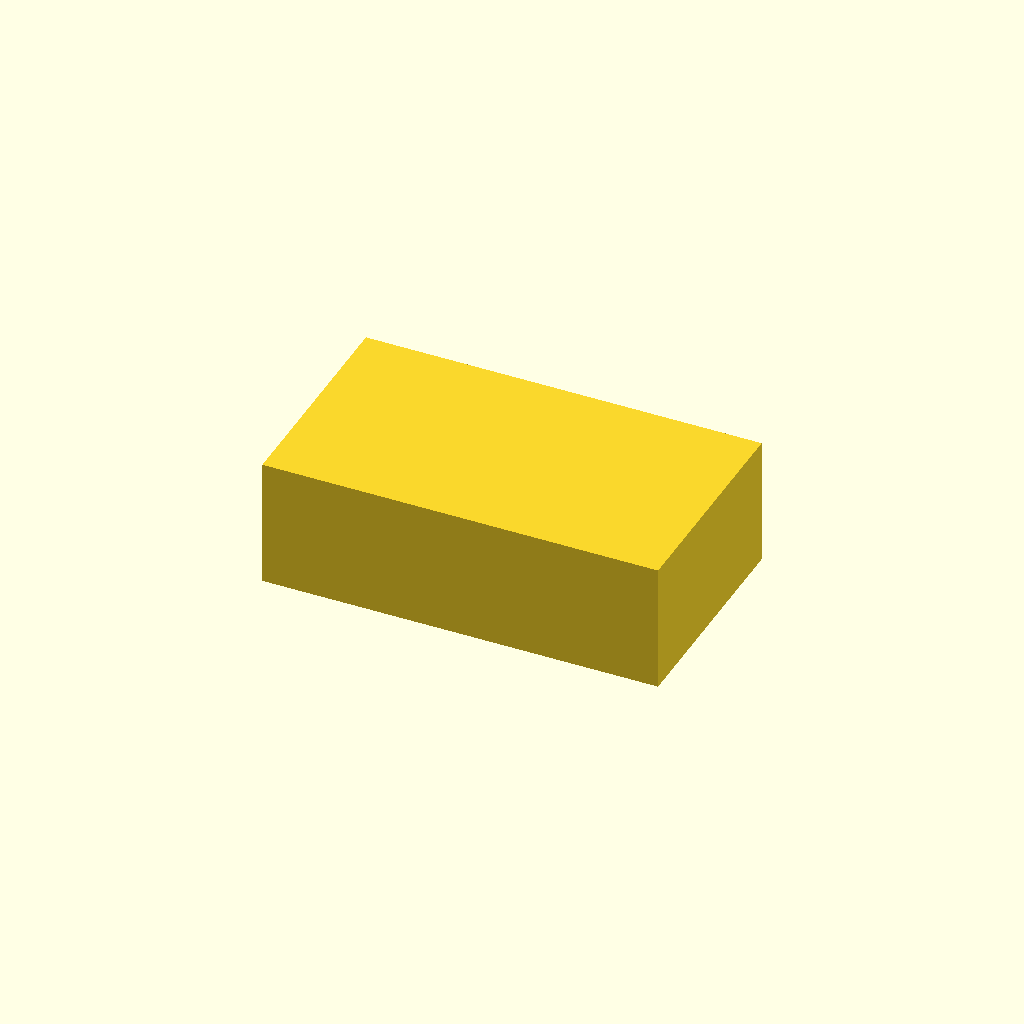
Cell 1: the model at its default parameters.
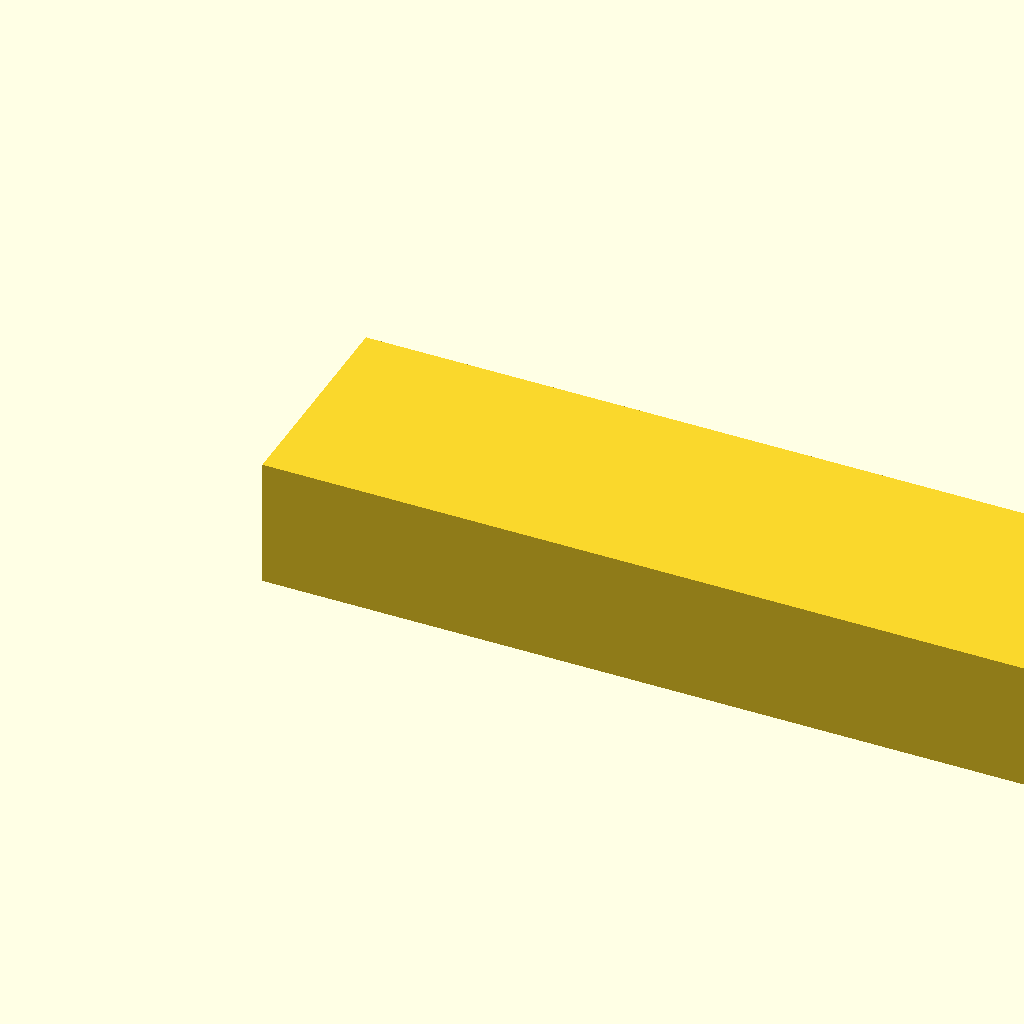
Cell 2 — tank_x set to 240, the other parameters unchanged.
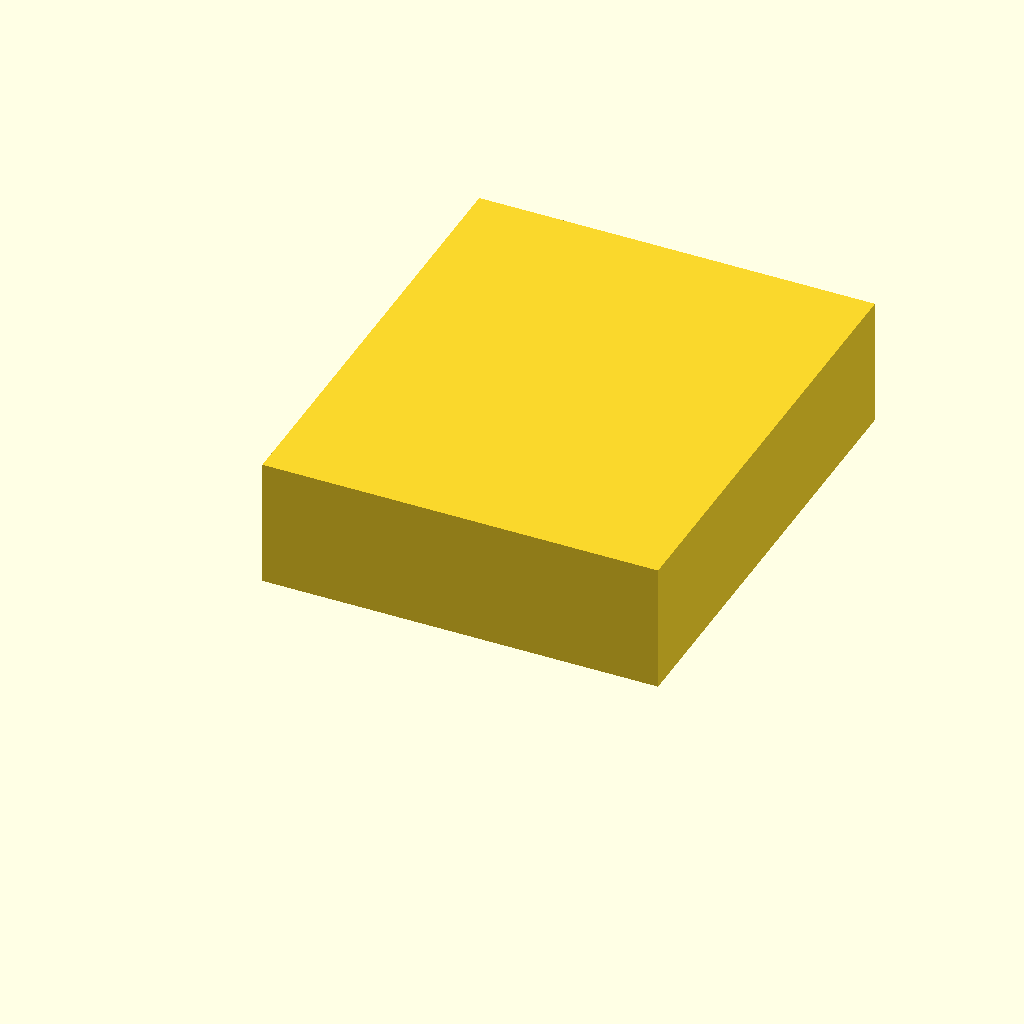
Cell 3: tank_y = 140 (everything else at default).
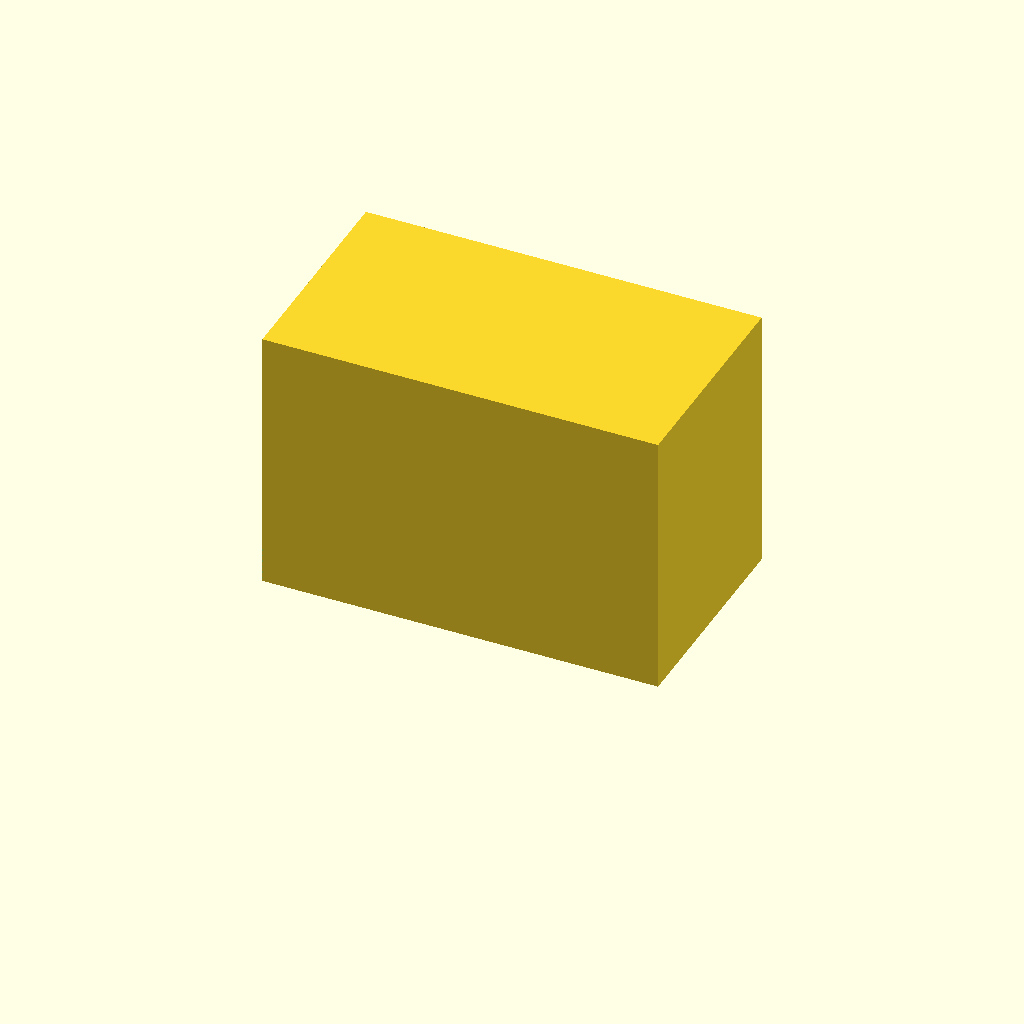
Cell 4: tank_z = 80 (everything else at default).
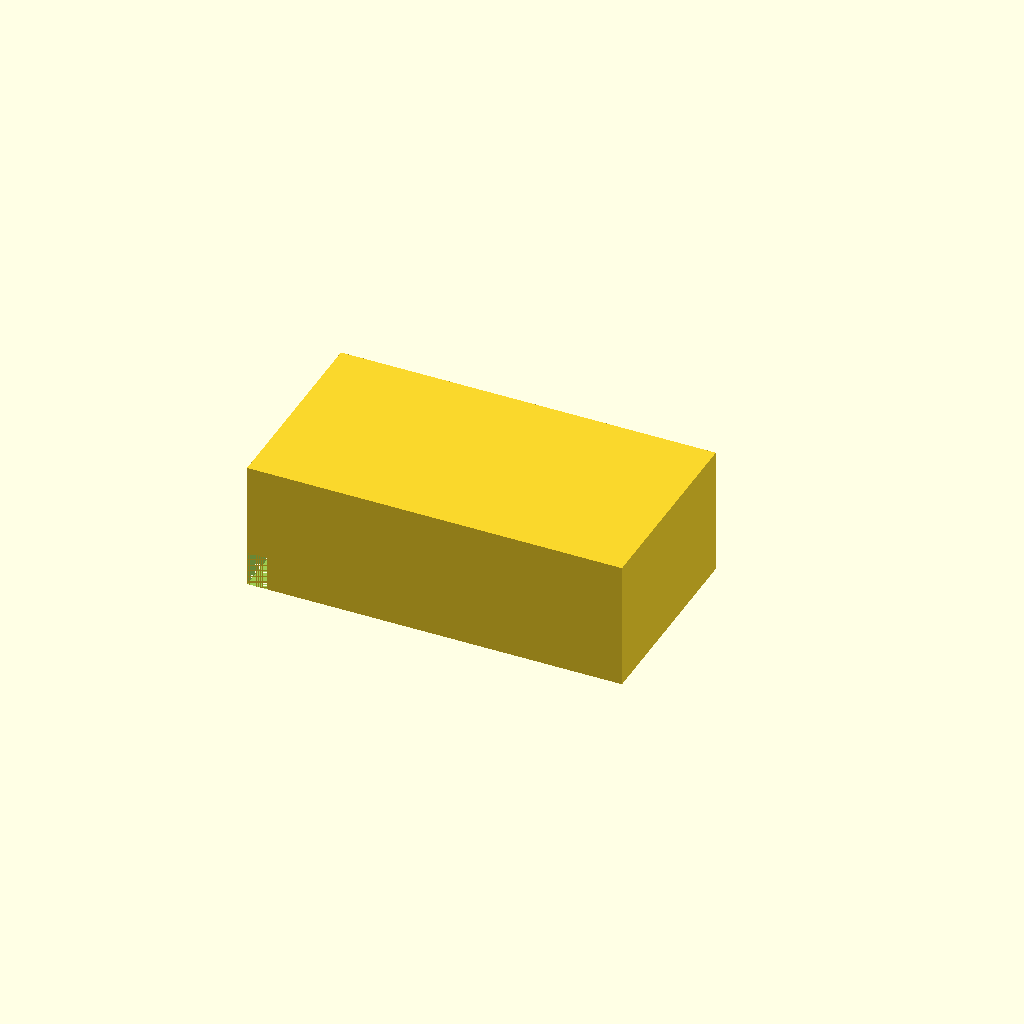
Cell 5 — wall set to 6, the other parameters unchanged.
All cells are drawn from one camera (rotation 55°, 0°, 25°, orthographic, colour scheme Cornfield), so only the parameter changes between them.
OpenSCAD source file bench/results/box-v9/code/tiiny_ATinyGreenCell_scadcoder-qwen3.5-9b-v9/mini_gel_tank_s0_a2.scad:
// Mini horizontal gel-electrophoresis buffer tank
// Print orientation: open top facing up, floor on the bed (z = 0)

// ---------------- Parameters ----------------
tank_x      = 120;   // outer length along X (mm)
tank_y      = 70;    // outer width along Y (mm)
tank_z      = 40;    // outer height along Z (mm)

wall        = 3;     // wall thickness (mm)
floor       = 3;     // floor thickness (mm)

platform_x  = 60;    // platform length along X (mm), centred
platform_w  = tank_y; // platform width along Y (full inner width)
platform_top = 10;   // height of platform top above outer floor (mm)

hole_d      = 2;     // electrode hole diameter (mm)
hole_y      = 0;     // electrode hole Y position (mm)
hole_z      = 30;    // electrode hole height above outer floor (mm)

eps         = 0.5;   // cutter overshoot past faces (mm)

$fn = 64;

// ---------------- Derived ----------------
inner_x = tank_x - 2 * wall;   // inner length (X)
inner_y = tank_y - 2 * wall;   // inner width (Y)
inner_z = tank_z - floor;      // inner height above floor (Z)

// ---------------- Model ----------------
difference() {
    // Outer tank shell (open top)
    translate([-wall, -wall, floor])
        cube([inner_x, inner_y, tank_z - floor]);

    // Central raised platform for gel tray
    translate([-wall, -wall, floor])
        cube([wall, platform_w, platform_top]);

    // Electrode holes through each end wall, along X
    for (s = [-1, 1])
        translate([s * (tank_x / 2 - wall / 2), hole_y, hole_z])
            rotate([0, 90, 0])
                cylinder(d = hole_d, h = wall + eps, center = true);
}
Parameter table extracted from the source (name, type, default, range or options):
tank_x: number, default 120
tank_y: number, default 70
tank_z: number, default 40
wall: number, default 3
floor: number, default 3
platform_x: number, default 60
platform_top: number, default 10
hole_d: number, default 2
hole_y: number, default 0
hole_z: number, default 30
eps: number, default 0.5
